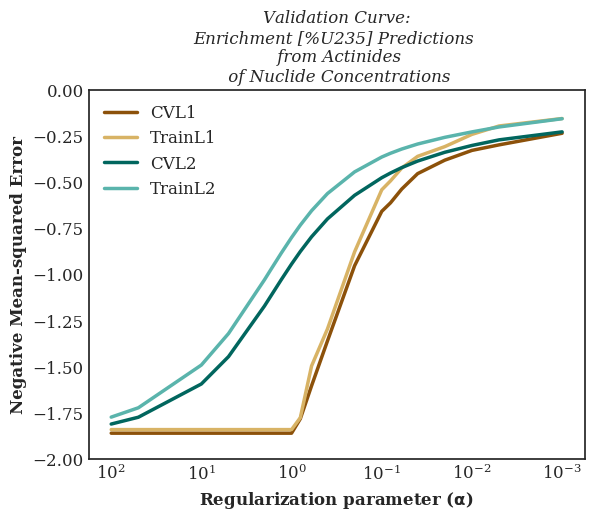

Data behind this chart, as committed beside it:
, CVL1, TrainL1, CVL2, TrainL2
0.001, -0.2363, -0.1565, -0.2288, -0.1576
0.005, -0.2991, -0.1969, -0.272, -0.2023
0.01, -0.3291, -0.2423, -0.3024, -0.229
0.02, -0.3819, -0.3086, -0.3393, -0.2584
0.04, -0.4548, -0.3613, -0.3868, -0.2946
0.06, -0.5381, -0.4243, -0.4222, -0.3217
0.08, -0.6129, -0.4942, -0.4515, -0.3446
0.1, -0.6589, -0.5422, -0.4769, -0.3649
0.2, -0.953, -0.8779, -0.572, -0.4453
0.4, -1.36, -1.295, -0.6998, -0.5627
0.6, -1.603, -1.495, -0.7965, -0.6555
0.8, -1.781, -1.775, -0.8763, -0.7335
1.0, -1.859, -1.84, -0.944, -0.8003
1.3, -1.859, -1.84, -1.028, -0.8845
1.7, -1.859, -1.84, -1.117, -0.9744
2.0, -1.859, -1.84, -1.172, -1.03
5.0, -1.859, -1.84, -1.445, -1.32
10.0, -1.859, -1.84, -1.593, -1.49
50.0, -1.859, -1.84, -1.773, -1.722
100.0, -1.859, -1.84, -1.81, -1.772
